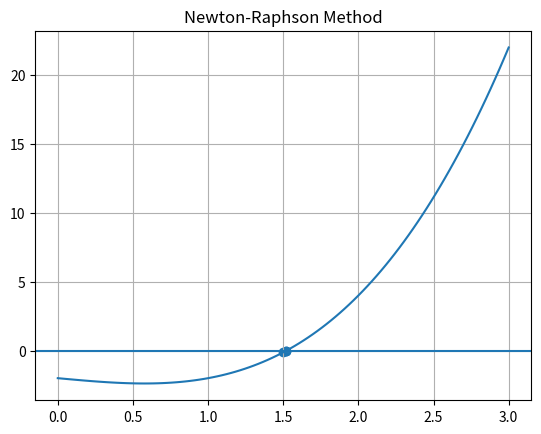

Python code for this plot:
import numpy as np
import matplotlib.pyplot as plt

def newton(x, f, df, tol):
    points = [x]

    while abs(f(x)) > tol:
        x = x - f(x)/df(x)
        points.append(x)

    return x, points

f = lambda x: x**3 - x - 2
df = lambda x: 3*x**2 - 1

root, points = newton(1.5, f, df, 0.001)

x_vals = np.linspace(0, 3, 100)
y_vals = f(x_vals)

plt.plot(x_vals, y_vals)
plt.axhline(0)
plt.scatter(points, [f(p) for p in points])

plt.title("Newton-Raphson Method")
plt.grid()
plt.show()
